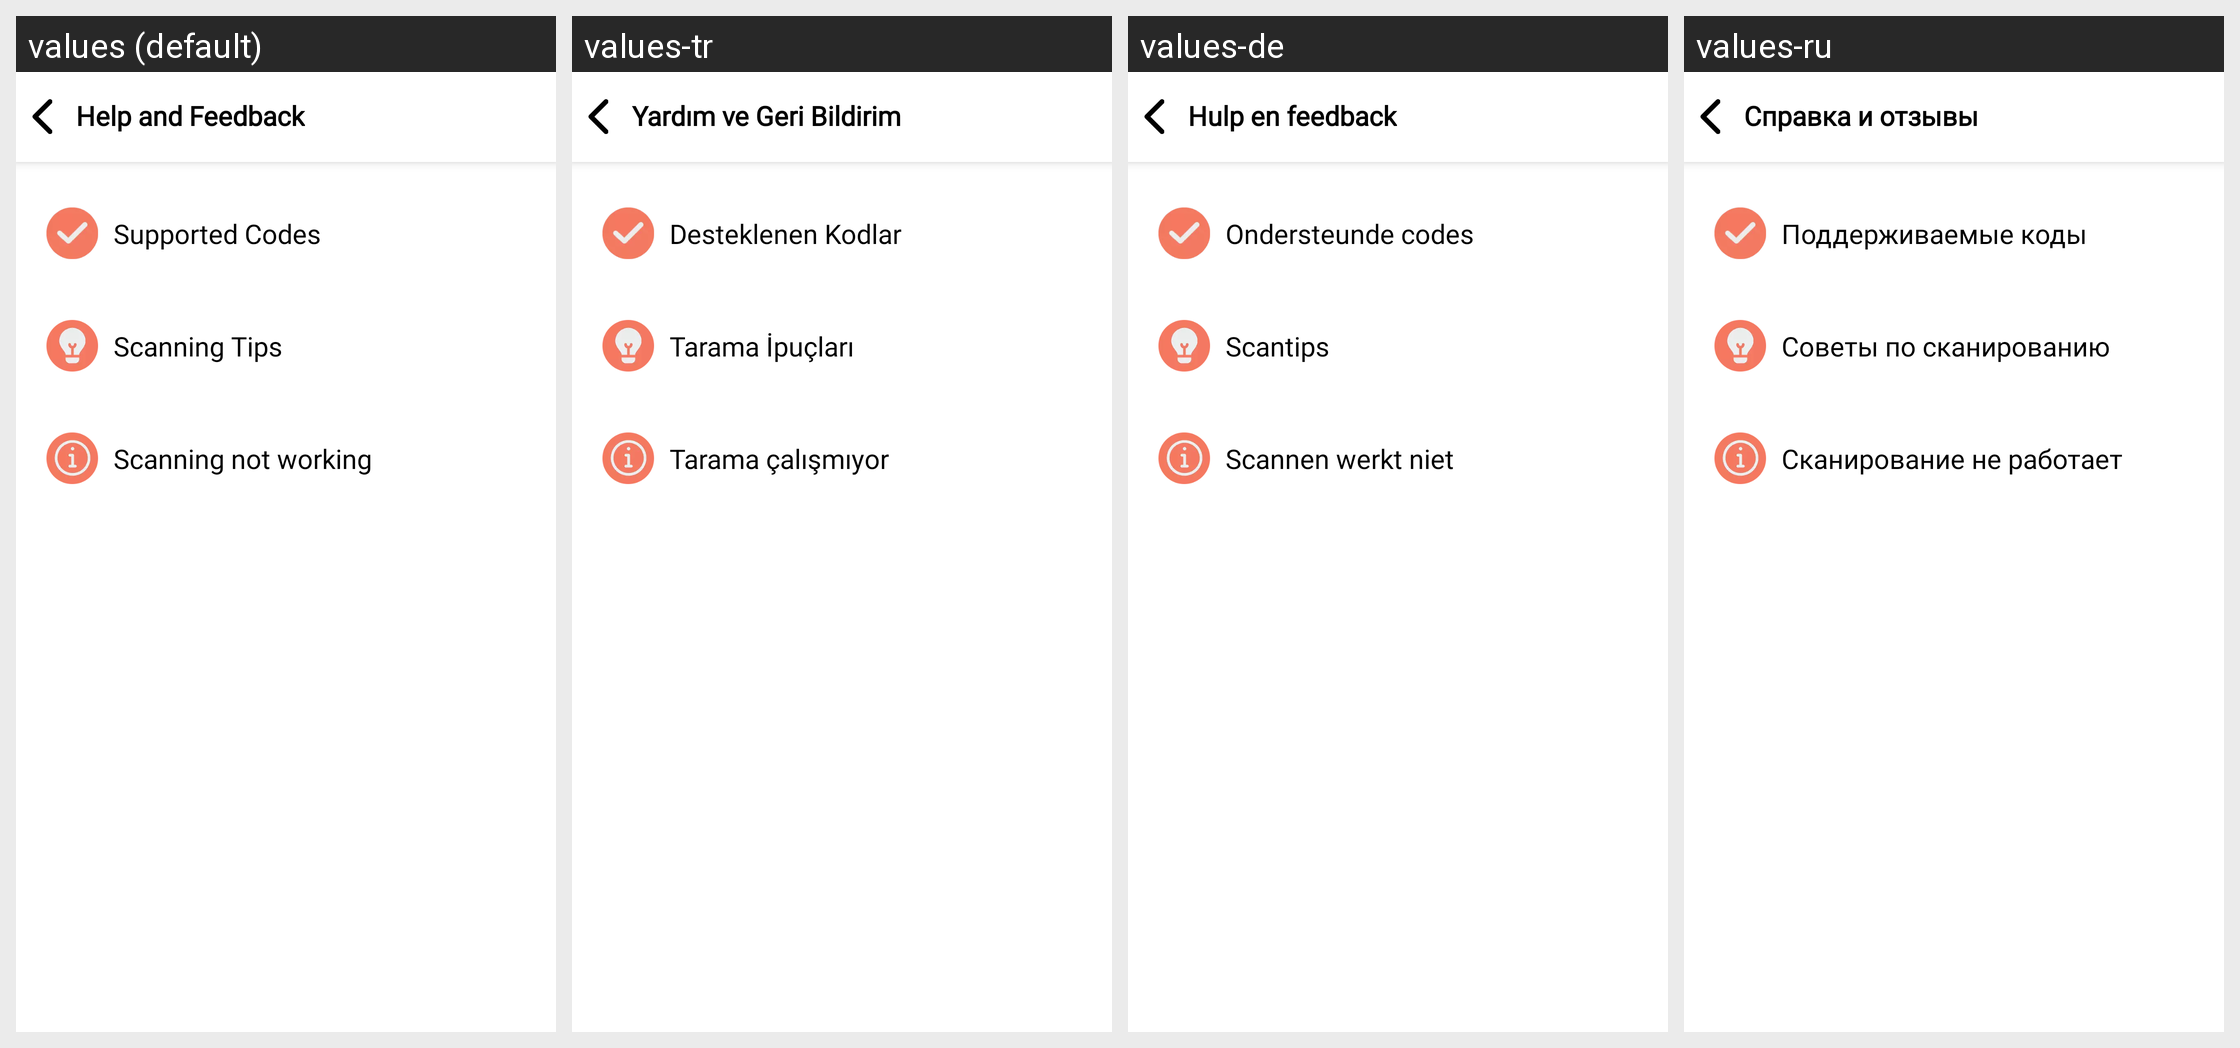

For this localized Android screen grid, give each drawn string resource with its value in every locale shown.
Android screen res/layout/activity_help.xml rendered under 4 locales, left to right: values (default), values-tr, values-de, values-ru. Device: Nexus 5 (rendered at 1080×1920; each locale shown at half size, 540×960, under a caption strip naming it); theme AppTheme.NoActionBar.
Other locales in the repository, not shown: values-an, values-ar, values-es-rES, values-fr, values-hi, values-it, values-iw, values-pt, values-zh.
Strings drawn on this screen, with the default value and each locale's value (text and hints the layout hard-codes, and strings that could not be matched under every locale, appear in the picture but are not listed):

help
  values: Help and Feedback
  values-tr: Yardım ve Geri Bildirim
  values-de: Hulp en feedback
  values-ru: Справка и отзывы

supported_codes
  values: Supported Codes
  values-tr: Desteklenen Kodlar
  values-de: Ondersteunde codes
  values-ru: Поддерживаемые коды

tips_for_scanning
  values: Scanning Tips
  values-tr: Tarama İpuçları
  values-de: Scantips
  values-ru: Советы по сканированию

scanning_does_not_work
  values: Scanning not working
  values-tr: Tarama çalışmıyor
  values-de: Scannen werkt niet
  values-ru: Сканирование не работает
